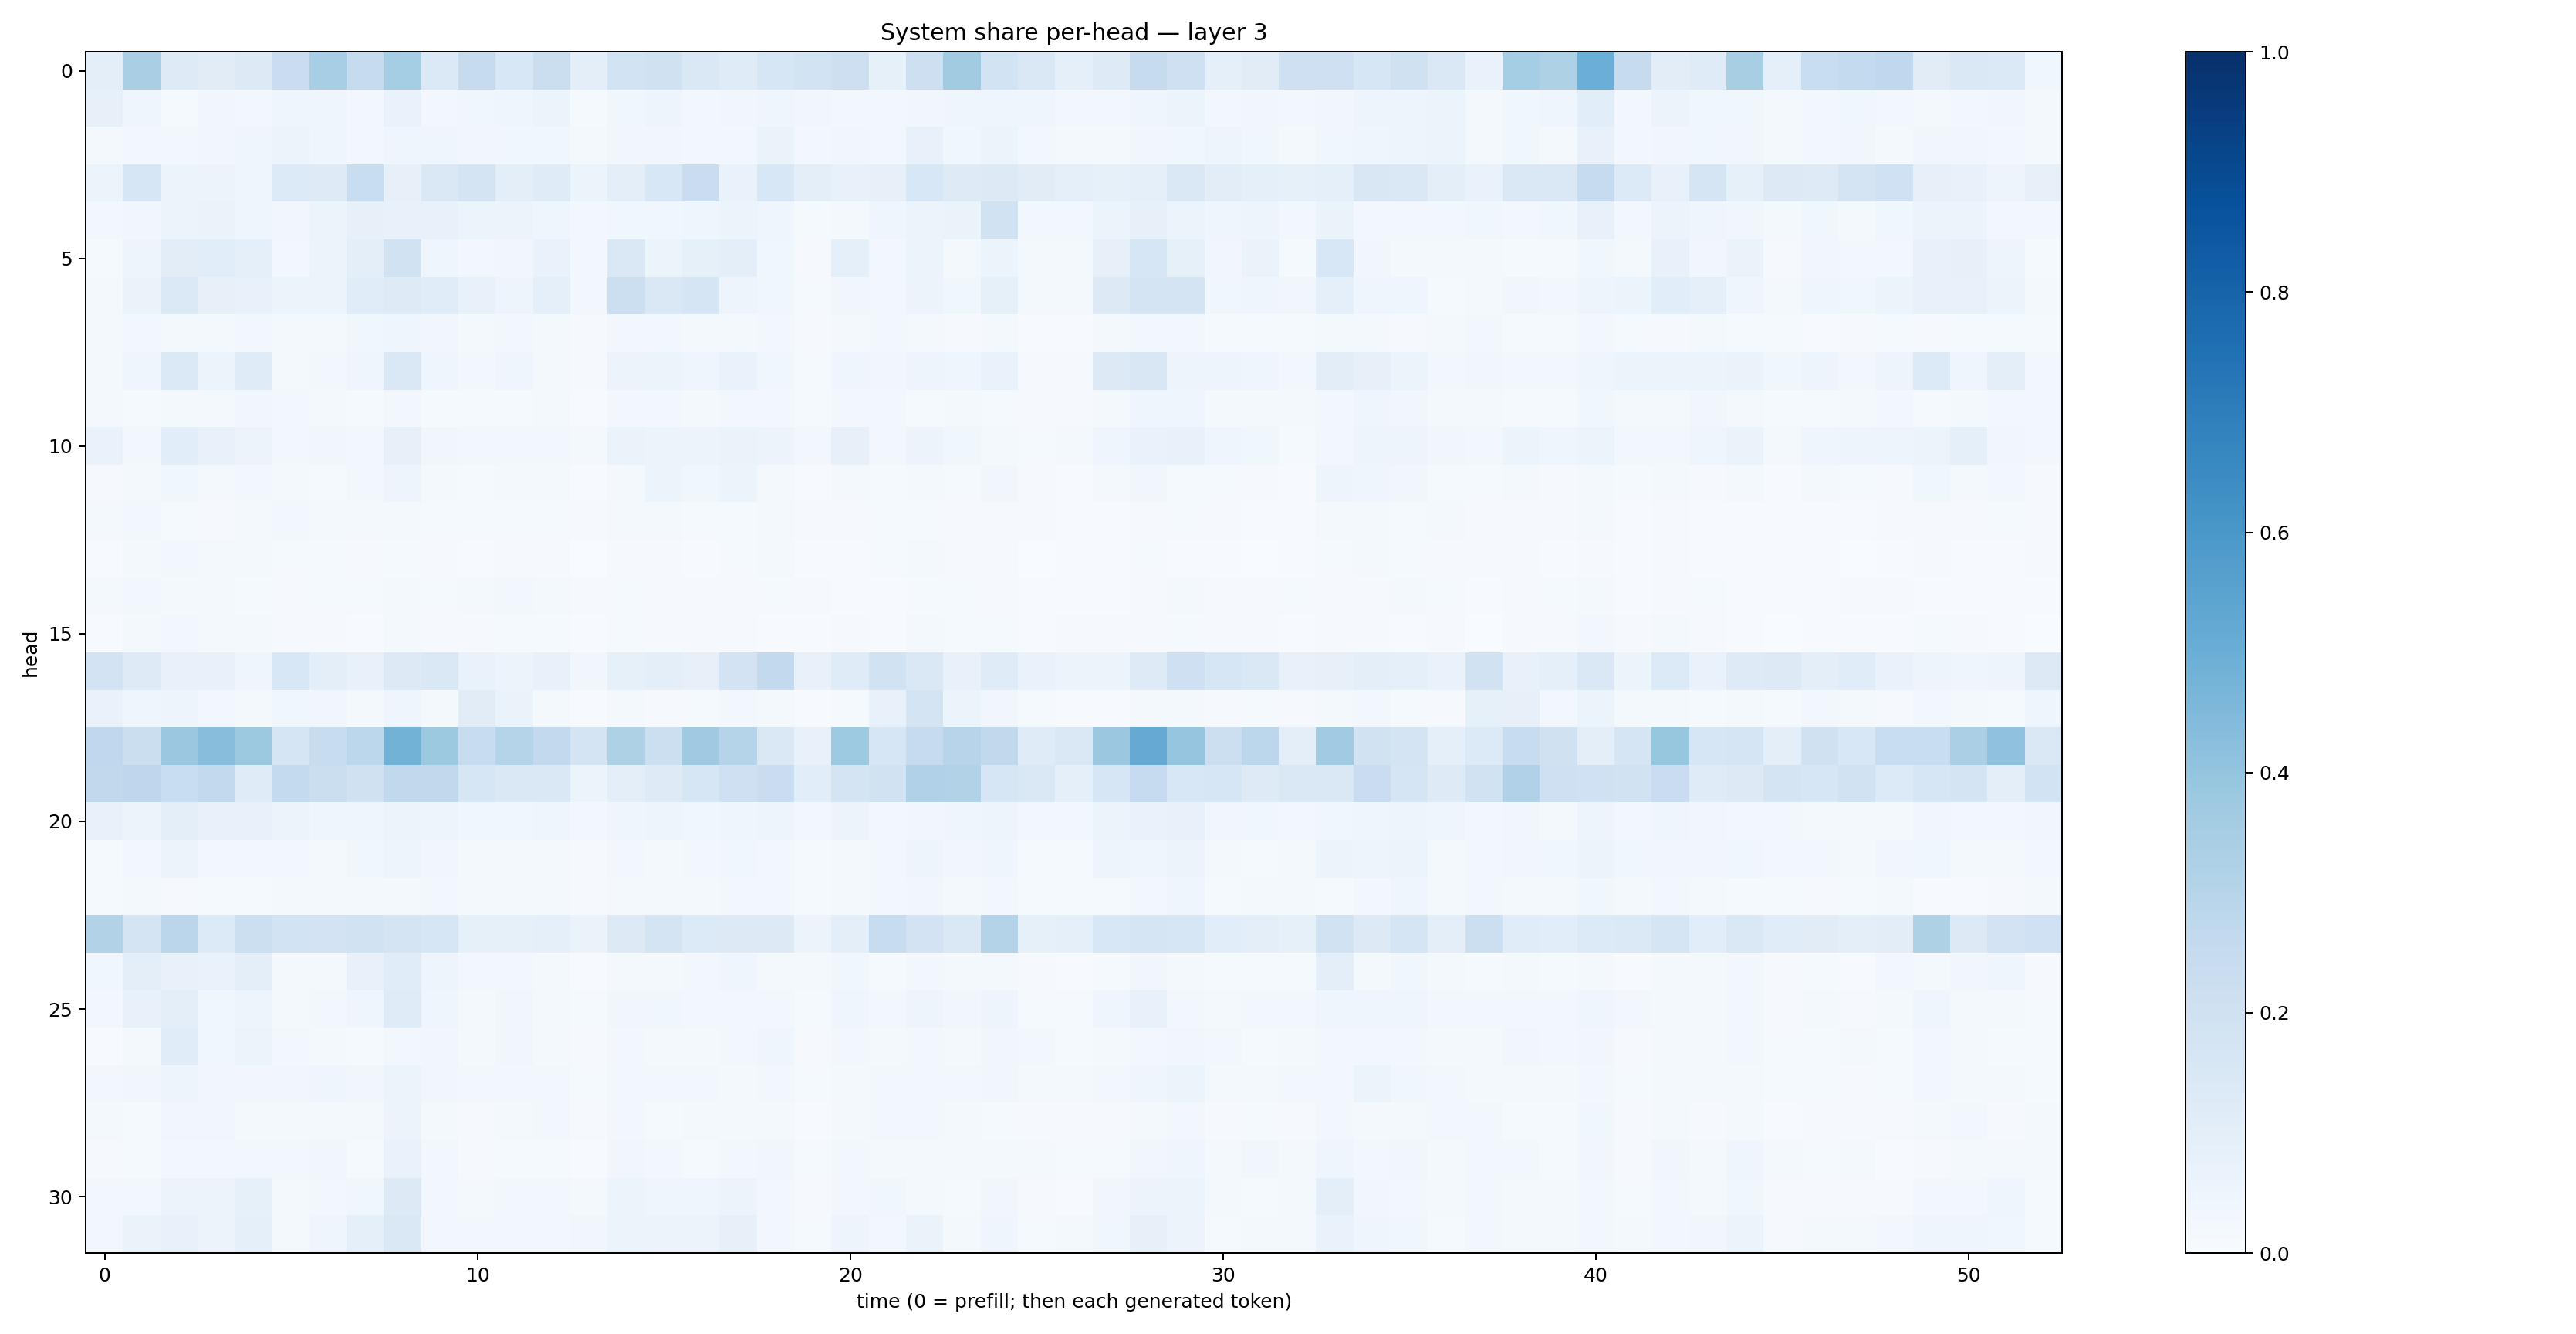

The table this chart was drawn from, first rows:
0.099818826, 0.33778262, 0.124082856, 0.11096028, 0.1282325, 0.22717488, 0.3439182, 0.24484292, 0.35172063, 0.13826922, 0.24408077, 0.15503721, 0.22451466, 0.10096284, 0.18419619, 0.19875984, 0.1425207, 0.11724062, 0.16001633, 0.18677606, 0.21325508, 0.083061896, 0.21213195, 0.3616789
0.07852, 0.045, 0.0153, 0.03221, 0.0294, 0.04581, 0.04107, 0.03062, 0.06758, 0.02707, 0.03629, 0.04562, 0.05117, 0.01223, 0.03688, 0.0469, 0.02938, 0.03129, 0.04051, 0.03183, 0.02859, 0.02373, 0.03376, 0.0393
0.02244, 0.02462, 0.03099, 0.03497, 0.04226, 0.05864, 0.04389, 0.02893, 0.04331, 0.04331, 0.03414, 0.03785, 0.03633, 0.0186, 0.03397, 0.03407, 0.02648, 0.0287, 0.06615, 0.02783, 0.03147, 0.02875, 0.07535, 0.03557
0.05347, 0.1616, 0.05299, 0.05485, 0.03932, 0.1362, 0.1216, 0.2319, 0.08084, 0.1437, 0.1723, 0.1012, 0.118, 0.05936, 0.09654, 0.1555, 0.2279, 0.06951, 0.154, 0.1, 0.07442, 0.07854, 0.154, 0.124
0.0302, 0.03357, 0.05441, 0.06483, 0.0403, 0.03298, 0.05301, 0.07989, 0.0732, 0.0745, 0.05097, 0.0573, 0.03994, 0.03044, 0.03866, 0.0387, 0.04076, 0.05445, 0.03912, 0.01383, 0.01951, 0.04135, 0.05739, 0.06315
0.01339, 0.04781, 0.102, 0.1069, 0.09167, 0.02942, 0.05306, 0.09644, 0.19, 0.04367, 0.02376, 0.03145, 0.06917, 0.02819, 0.1455, 0.05264, 0.08439, 0.09383, 0.03666, 0.01143, 0.09359, 0.02937, 0.0509, 0.02319
0.02028, 0.06575, 0.1373, 0.08191, 0.07422, 0.05956, 0.05207, 0.1148, 0.1244, 0.1137, 0.0716, 0.04894, 0.0904, 0.02796, 0.2169, 0.1475, 0.1689, 0.04972, 0.03872, 0.01347, 0.03471, 0.02458, 0.05587, 0.03809
0.0194, 0.03, 0.02116, 0.01789, 0.03007, 0.0186, 0.02219, 0.0359, 0.04068, 0.03172, 0.0173, 0.02377, 0.01634, 0.008996, 0.02407, 0.02952, 0.01978, 0.02214, 0.02491, 0.00908, 0.01741, 0.02693, 0.01676, 0.01166
0.02105, 0.04523, 0.1398, 0.05106, 0.1185, 0.01931, 0.03076, 0.04007, 0.1418, 0.04679, 0.02575, 0.04369, 0.01735, 0.011, 0.05542, 0.05318, 0.04536, 0.06985, 0.03609, 0.01499, 0.04267, 0.03401, 0.04688, 0.03917
0.0221, 0.01408, 0.01643, 0.01833, 0.03208, 0.025, 0.02091, 0.0145, 0.02962, 0.01418, 0.01237, 0.0127, 0.01859, 0.006702, 0.02361, 0.02768, 0.02079, 0.0258, 0.02399, 0.01217, 0.02737, 0.02536, 0.01354, 0.01585
0.06708, 0.0306, 0.1072, 0.07736, 0.05792, 0.02548, 0.03387, 0.02422, 0.08022, 0.03454, 0.03118, 0.02909, 0.03098, 0.0213, 0.06364, 0.05177, 0.05827, 0.06383, 0.05626, 0.02651, 0.07923, 0.02413, 0.05587, 0.03768
0.008429, 0.01988, 0.03598, 0.02088, 0.02528, 0.01801, 0.01455, 0.02382, 0.04872, 0.02152, 0.0131, 0.01626, 0.0225, 0.007485, 0.02103, 0.05112, 0.03864, 0.05225, 0.02131, 0.005212, 0.02085, 0.01357, 0.01974, 0.01546
0.01919, 0.02355, 0.01272, 0.01141, 0.01704, 0.02427, 0.01584, 0.01644, 0.02061, 0.01404, 0.01299, 0.01401, 0.01469, 0.007901, 0.01619, 0.01886, 0.01478, 0.01391, 0.02272, 0.009533, 0.009854, 0.01307, 0.01549, 0.01094
0.007479, 0.01766, 0.02616, 0.01753, 0.02135, 0.01365, 0.01238, 0.009631, 0.01334, 0.01072, 0.007096, 0.01006, 0.009571, 0.003905, 0.009438, 0.007933, 0.006512, 0.01322, 0.01588, 0.004924, 0.007735, 0.01352, 0.01687, 0.01075
0.0177, 0.02567, 0.01668, 0.01563, 0.01354, 0.01144, 0.01449, 0.01483, 0.01713, 0.0137, 0.01689, 0.02613, 0.01578, 0.008949, 0.01201, 0.008453, 0.01081, 0.009444, 0.01274, 0.009127, 0.006482, 0.007023, 0.01223, 0.01524
0.005212, 0.01638, 0.02378, 0.01583, 0.01613, 0.009775, 0.007813, 0.006414, 0.02277, 0.008454, 0.008281, 0.01352, 0.01289, 0.005608, 0.01367, 0.01028, 0.008899, 0.009437, 0.007489, 0.004482, 0.009643, 0.004169, 0.01716, 0.01317
0.1815, 0.1243, 0.07109, 0.07231, 0.04556, 0.1561, 0.09471, 0.072, 0.1306, 0.1439, 0.06945, 0.05149, 0.0741, 0.03402, 0.08502, 0.1008, 0.07975, 0.181, 0.2609, 0.07148, 0.1204, 0.1938, 0.1415, 0.07051
0.06737, 0.04634, 0.04765, 0.03093, 0.02242, 0.03625, 0.03205, 0.0188, 0.04411, 0.02241, 0.1098, 0.06531, 0.01909, 0.007592, 0.02077, 0.01072, 0.01247, 0.02696, 0.01871, 0.006064, 0.01307, 0.07335, 0.176, 0.05116
0.2687, 0.2233, 0.3794, 0.4294, 0.3756, 0.17, 0.2389, 0.2805, 0.4773, 0.376, 0.2368, 0.3039, 0.2597, 0.1725, 0.322, 0.2176, 0.3681, 0.3045, 0.1484, 0.07803, 0.3716, 0.1633, 0.2427, 0.2964
0.2645, 0.2757, 0.2334, 0.2584, 0.1206, 0.2561, 0.2241, 0.1972, 0.2632, 0.2642, 0.1587, 0.1467, 0.1435, 0.06152, 0.09815, 0.1238, 0.1588, 0.2068, 0.227, 0.1056, 0.1784, 0.1887, 0.3174, 0.3109
0.07724, 0.05806, 0.09635, 0.07465, 0.07453, 0.05517, 0.04183, 0.03931, 0.05574, 0.05074, 0.03749, 0.0369, 0.04266, 0.02589, 0.04008, 0.04986, 0.03798, 0.03934, 0.04938, 0.02904, 0.05536, 0.03036, 0.03233, 0.04306
0.01309, 0.03118, 0.05819, 0.02928, 0.0275, 0.02818, 0.02333, 0.03713, 0.04956, 0.03127, 0.02313, 0.0203, 0.02239, 0.01091, 0.02641, 0.02048, 0.02832, 0.03772, 0.02536, 0.01492, 0.02084, 0.02645, 0.05048, 0.03297
0.01551, 0.02222, 0.01058, 0.01354, 0.01363, 0.01805, 0.02123, 0.01967, 0.02234, 0.02651, 0.01958, 0.0188, 0.01951, 0.008701, 0.01849, 0.02076, 0.02295, 0.02475, 0.02788, 0.0132, 0.01646, 0.02927, 0.03449, 0.02163
0.3112, 0.1764, 0.2843, 0.1352, 0.2184, 0.1847, 0.18, 0.1894, 0.1728, 0.161, 0.08212, 0.08367, 0.09106, 0.06586, 0.1328, 0.1794, 0.1336, 0.1322, 0.125, 0.05474, 0.09875, 0.2412, 0.1805, 0.1433
0.03697, 0.09892, 0.0779, 0.06863, 0.09489, 0.02211, 0.02142, 0.07138, 0.115, 0.04857, 0.03101, 0.02717, 0.02018, 0.007247, 0.02011, 0.01928, 0.0253, 0.0438, 0.01622, 0.01674, 0.03555, 0.01388, 0.02399, 0.01636
0.02406, 0.07408, 0.09428, 0.03755, 0.05029, 0.01823, 0.02363, 0.04649, 0.1195, 0.0453, 0.01983, 0.03342, 0.02126, 0.0122, 0.03395, 0.03624, 0.02598, 0.03056, 0.02883, 0.01342, 0.03939, 0.02739, 0.04869, 0.03215
0.006384, 0.01809, 0.1147, 0.03718, 0.05985, 0.0261, 0.0233, 0.01443, 0.02539, 0.03474, 0.02115, 0.03143, 0.01819, 0.01159, 0.02418, 0.01815, 0.0204, 0.02782, 0.04595, 0.009882, 0.02825, 0.01773, 0.02604, 0.02182
0.02827, 0.03321, 0.04919, 0.03399, 0.0343, 0.03414, 0.04059, 0.0349, 0.05958, 0.03143, 0.02646, 0.0298, 0.02767, 0.0122, 0.02743, 0.02514, 0.02749, 0.02002, 0.02473, 0.01312, 0.02033, 0.02462, 0.0303, 0.03115
0.02246, 0.01321, 0.03484, 0.03353, 0.0162, 0.01953, 0.0196, 0.01662, 0.05588, 0.02077, 0.01162, 0.01891, 0.02598, 0.00788, 0.02804, 0.01456, 0.01861, 0.02338, 0.02105, 0.007731, 0.02154, 0.02446, 0.02621, 0.01666
0.01068, 0.0143, 0.02506, 0.02878, 0.02677, 0.02348, 0.03509, 0.01524, 0.06657, 0.02664, 0.01156, 0.01221, 0.01523, 0.006624, 0.03141, 0.02829, 0.01431, 0.03015, 0.03509, 0.0132, 0.03012, 0.0214, 0.02274, 0.02056
0.02508, 0.0261, 0.05773, 0.05481, 0.08567, 0.02304, 0.02653, 0.03703, 0.1264, 0.02764, 0.02185, 0.02804, 0.02894, 0.0193, 0.05431, 0.04148, 0.04017, 0.05577, 0.03076, 0.01015, 0.0281, 0.0373, 0.02239, 0.01386
0.03113, 0.06537, 0.07063, 0.05643, 0.0897, 0.02136, 0.04094, 0.08924, 0.1446, 0.02968, 0.02804, 0.02442, 0.02786, 0.03378, 0.05994, 0.05782, 0.0585, 0.08181, 0.02386, 0.01559, 0.04815, 0.02795, 0.06564, 0.0195
